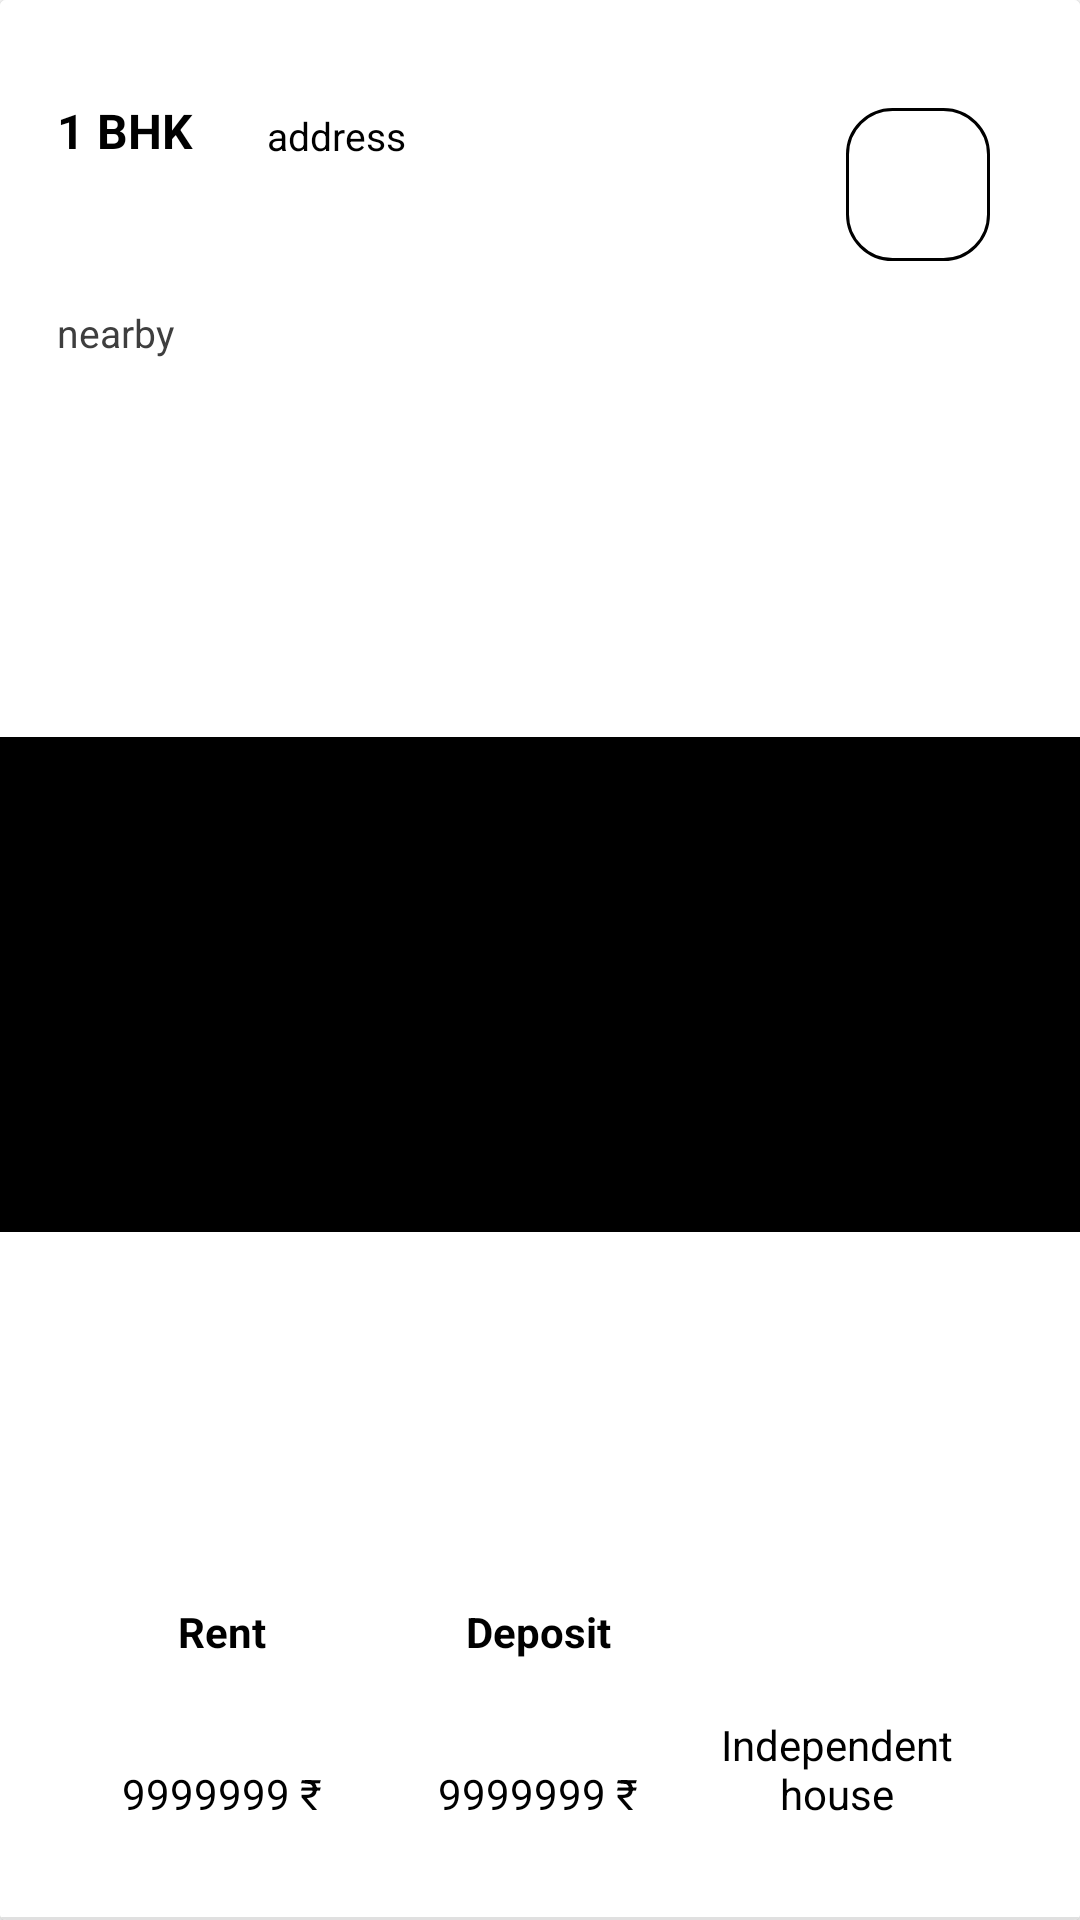

Reconstruct the res/layout file that produces this screen, plus the resources it refers to.
<!-- AndroidManifest.xml: application theme Theme.Try_home -->
<!-- res/layout/rent_card_view.xml -->
<?xml version="1.0" encoding="utf-8"?>
<androidx.cardview.widget.CardView
    xmlns:android="http://schemas.android.com/apk/res/android"
    xmlns:app="http://schemas.android.com/apk/res-auto"
    xmlns:tools="http://schemas.android.com/tools"
    android:layout_width="match_parent"
    android:background="@color/white"
    android:layout_height="310dp" >

    <androidx.constraintlayout.widget.ConstraintLayout
        android:layout_width="match_parent"
        android:background="@color/white"
        android:id="@+id/constraint_lay"
        android:layout_height="match_parent">


        <TextView
            android:id="@+id/txt_bhk_type"
            android:layout_width="wrap_content"
            android:layout_height="wrap_content"
            android:textStyle="bold"
            android:text="1 BHK"
            android:textSize="16dp"
            android:textColor="@color/black"
            app:layout_constraintBottom_toBottomOf="parent"
            app:layout_constraintEnd_toEndOf="parent"
            app:layout_constraintHorizontal_bias="0.06"
            app:layout_constraintStart_toStartOf="parent"
            app:layout_constraintTop_toTopOf="parent"
            app:layout_constraintVertical_bias="0.053" />

        <ImageButton
            android:id="@+id/contact_own"
            style="@style/Widget.AppCompat.ImageButton"
            android:layout_width="48dp"
            android:layout_height="51dp"
            android:background="@drawable/spinner_item"
            app:layout_constraintBottom_toBottomOf="parent"
            app:layout_constraintEnd_toEndOf="parent"
            app:layout_constraintHorizontal_bias="0.904"
            app:layout_constraintStart_toStartOf="parent"
            app:layout_constraintTop_toTopOf="parent"
            app:layout_constraintVertical_bias="0.061"
            app:srcCompat="@drawable/baseline_more_vert_24" />

        <TextView
            android:id="@+id/txt_nearby"
            android:layout_width="wrap_content"
            android:layout_height="wrap_content"
            android:text="nearby"
            android:textColor="#3E3E3E"
            android:textSize="13dp"
            app:layout_constraintBottom_toBottomOf="parent"
            app:layout_constraintEnd_toEndOf="parent"
            app:layout_constraintHorizontal_bias="0.059"
            app:layout_constraintStart_toStartOf="parent"
            app:layout_constraintTop_toTopOf="parent"
            app:layout_constraintVertical_bias="0.164" />

        <ImageView
            android:id="@+id/img"
            android:layout_width="368dp"
            android:layout_height="165dp"
            android:background="#000000"
            android:textColor="@color/black"
            app:layout_constraintBottom_toBottomOf="parent"
            app:layout_constraintEnd_toEndOf="parent"
            app:layout_constraintHorizontal_bias="0.36"
            app:layout_constraintStart_toStartOf="parent"
            app:layout_constraintTop_toTopOf="parent"
            app:layout_constraintVertical_bias="0.517"
            tools:srcCompat="@tools:sample/backgrounds/scenic" />

        <TextView
            android:id="@+id/txt_deposite"
            android:layout_width="90dp"
            android:layout_height="18dp"
            android:text="9999999 ₹"
            android:textAlignment="center"
            android:textColor="@color/black"
            app:layout_constraintBottom_toBottomOf="parent"
            app:layout_constraintEnd_toEndOf="parent"
            app:layout_constraintHorizontal_bias="0.498"
            app:layout_constraintStart_toStartOf="parent"
            app:layout_constraintTop_toTopOf="parent"
            app:layout_constraintVertical_bias="0.946" />

        <TextView
            android:id="@+id/txt_rent"
            android:layout_width="90dp"
            android:layout_height="18dp"
            android:text="9999999 ₹"
            android:textAlignment="center"
            android:textColor="@color/black"
            app:layout_constraintBottom_toBottomOf="parent"
            app:layout_constraintEnd_toEndOf="parent"
            app:layout_constraintHorizontal_bias="0.108"
            app:layout_constraintStart_toStartOf="parent"
            app:layout_constraintTop_toTopOf="parent"
            app:layout_constraintVertical_bias="0.946" />

        <TextView
            android:id="@+id/txt_title_rent"
            android:layout_width="90dp"
            android:layout_height="18dp"
            android:text="Rent"
            android:textAlignment="center"
            android:textColor="@color/black"
            android:textStyle="bold"
            app:layout_constraintBottom_toBottomOf="parent"
            app:layout_constraintEnd_toEndOf="parent"
            app:layout_constraintHorizontal_bias="0.108"
            app:layout_constraintStart_toStartOf="parent"
            app:layout_constraintTop_toTopOf="parent"
            app:layout_constraintVertical_bias="0.859" />

        <TextView
            android:id="@+id/txt_title_depo"
            android:layout_width="90dp"
            android:layout_height="18dp"
            android:text="Deposit"
            android:textAlignment="center"
            android:textColor="@color/black"
            android:textStyle="bold"
            app:layout_constraintBottom_toBottomOf="parent"
            app:layout_constraintEnd_toEndOf="parent"
            app:layout_constraintHorizontal_bias="0.498"
            app:layout_constraintStart_toStartOf="parent"
            app:layout_constraintTop_toTopOf="parent"
            app:layout_constraintVertical_bias="0.859" />

        <TextView
            android:id="@+id/txt_prop_type"
            android:layout_width="90dp"
            android:layout_height="wrap_content"
            android:text="Independent house"
            android:textAlignment="center"
            android:textColor="@color/black"
            app:layout_constraintBottom_toBottomOf="parent"
            app:layout_constraintEnd_toEndOf="parent"
            app:layout_constraintHorizontal_bias="0.867"
            app:layout_constraintStart_toStartOf="parent"
            app:layout_constraintTop_toTopOf="parent"
            app:layout_constraintVertical_bias="0.946" />

        <TextView
            android:id="@+id/txt_address"
            android:layout_width="181dp"
            android:layout_height="53dp"
            android:scrollbars="vertical"
            android:text="address"
            android:textColor="@color/black"
            android:textSize="13dp"
            app:layout_constraintBottom_toBottomOf="parent"
            app:layout_constraintEnd_toEndOf="parent"
            app:layout_constraintHorizontal_bias="0.497"
            app:layout_constraintStart_toStartOf="parent"
            app:layout_constraintTop_toTopOf="parent"
            app:layout_constraintVertical_bias="0.062" />

        <View
            android:id="@+id/divider"
            android:layout_width="391dp"
            android:backgroundTint="@color/black"
            android:layout_height="1dp"
            android:background="?android:attr/listDivider"
            app:layout_constraintBottom_toBottomOf="parent"
            tools:layout_editor_absoluteX="2dp"
            tools:ignore="MissingConstraints" />


    </androidx.constraintlayout.widget.ConstraintLayout>
</androidx.cardview.widget.CardView>
<!-- resources referenced by this layout -->
<resources>
  <color name="black">#FF000000</color>
  <color name="white">#FFFFFFFF</color>
  <!-- drawable spinner_item (drawable) -->
  <shape xmlns:android="http://schemas.android.com/apk/res/android"
      android:shape="rectangle">
      <padding
          android:bottom="3dp"
          android:left="3dp"
          android:right="3dp"
          android:top="3dp" />
  
      <stroke
          android:width="1dp"
          android:color="@color/black" />
  
      <corners
          android:radius="15dp" />
  
      <size
          android:width="110dp"
          android:height="110dp" />
  </shape>
  <style name="Theme.Try_home" parent="Theme.MaterialComponents.DayNight.NoActionBar">
          
          <item name="colorPrimary">@color/my_blue</item> // appbar back groud
          <item name="colorPrimaryVariant">@color/white</item>
          <item name="colorOnPrimary">@color/white</item>
          
          <item name="colorSecondary">@color/teal_200</item>
          <item name="colorSecondaryVariant">@color/teal_700</item>
          <item name="colorOnSecondary">@color/black</item>
          
          <item name="android:statusBarColor">@color/black</item>
          
      </style>
  <color name="my_blue">#2068A5</color>
  <color name="teal_200">#FF03DAC5</color>
  <color name="teal_700">#FF018786</color>
</resources>
